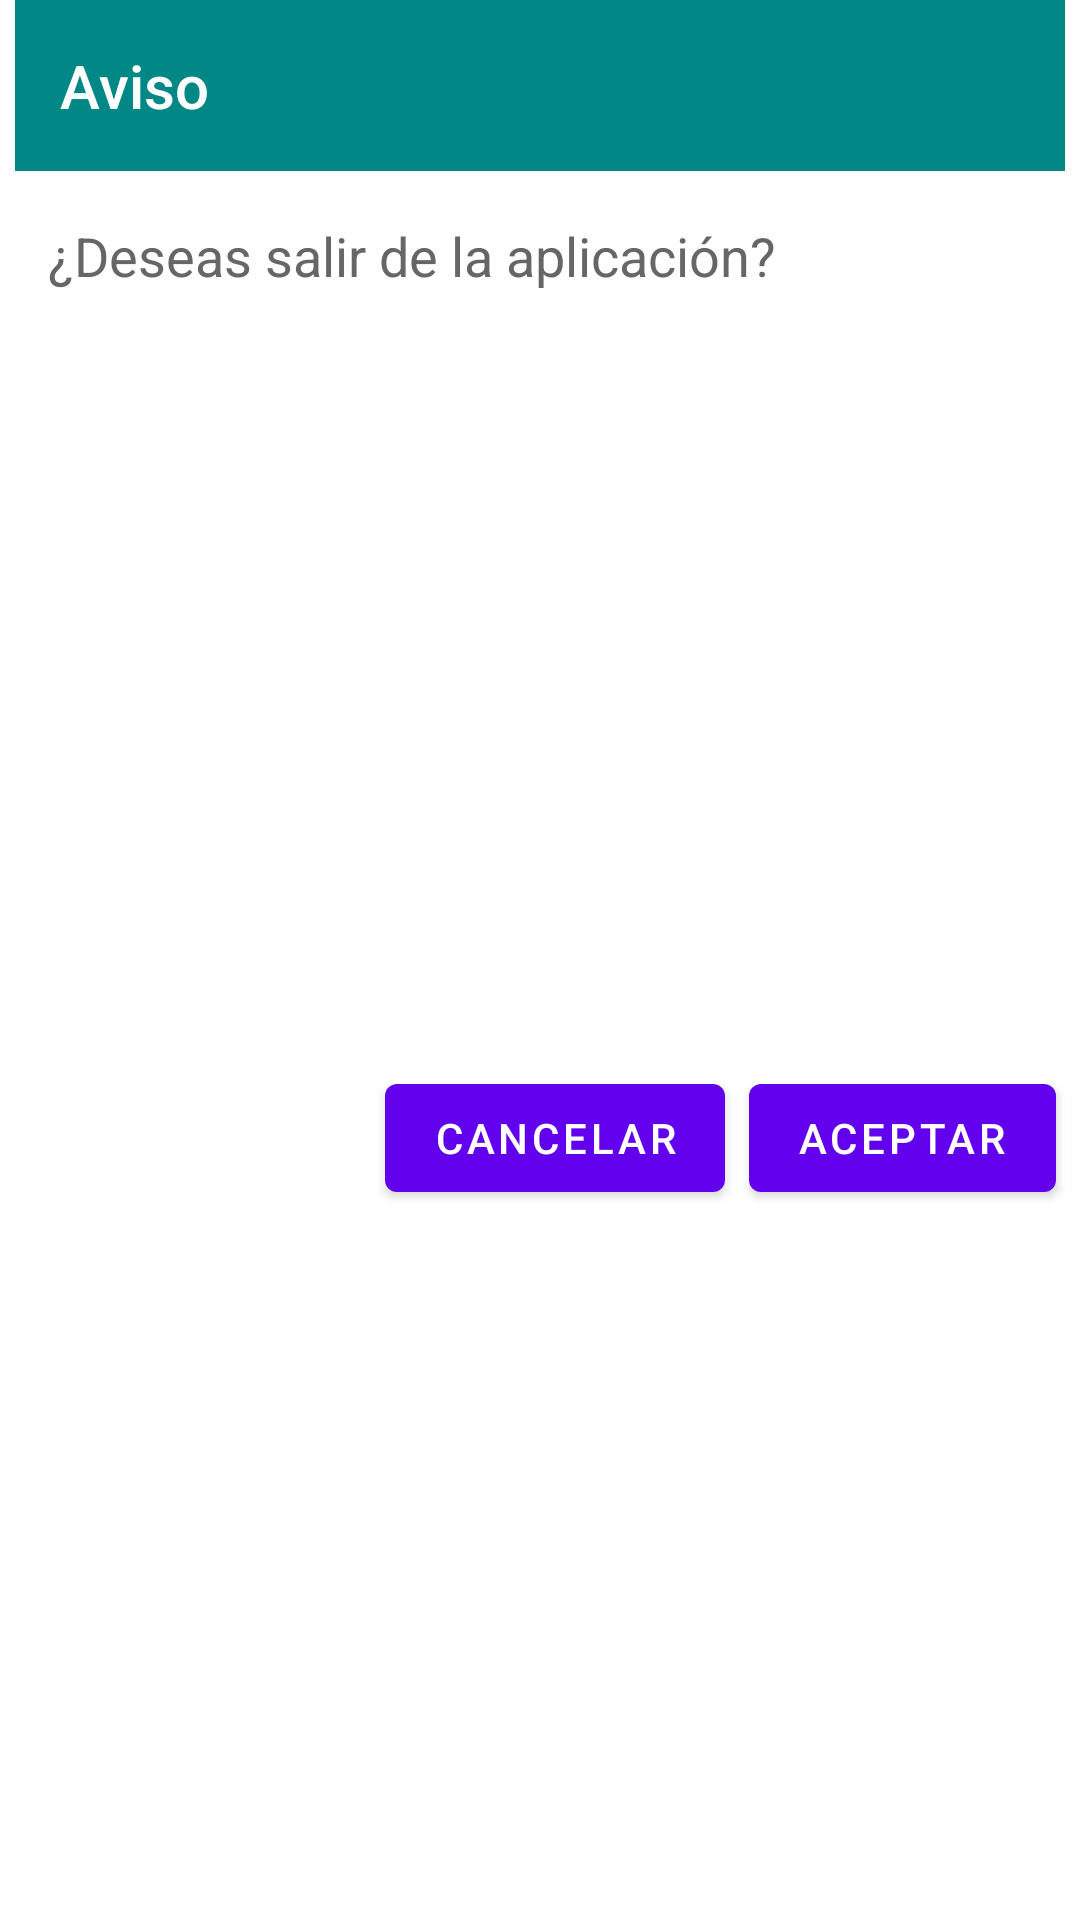

Android layout source for this screen:
<!-- AndroidManifest.xml: application theme Theme.IntercamLP -->
<!-- res/layout/dialog_exit.xml -->
<?xml version="1.0" encoding="utf-8"?>
<androidx.constraintlayout.widget.ConstraintLayout xmlns:android="http://schemas.android.com/apk/res/android"
    xmlns:app="http://schemas.android.com/apk/res-auto"
    xmlns:tools="http://schemas.android.com/tools"
    android:id="@+id/constraintLayoutLayout"
    android:layout_width="match_parent"
    android:layout_height="wrap_content"
    android:background="@android:color/white"
    android:fitsSystemWindows="true"
    android:orientation="vertical">


    <androidx.constraintlayout.widget.ConstraintLayout
        android:id="@+id/constraintLayout2"
        android:layout_width="350dp"
        android:layout_height="wrap_content"
        android:background="@color/teal_700"
        android:padding="15dp"
        app:layout_constraintEnd_toEndOf="parent"
        app:layout_constraintStart_toStartOf="parent"
        app:layout_constraintTop_toTopOf="parent">

        <TextView
            android:id="@+id/title"
            android:layout_width="0dp"
            android:layout_height="wrap_content"
            android:gravity="center_vertical"
            android:text="@string/dialog_info_txt_title"
            android:textAppearance="@style/Base.TextAppearance.AppCompat.Title"
            android:textColor="@android:color/white"
            app:layout_constraintStart_toStartOf="parent"
            app:layout_constraintTop_toTopOf="parent" />
    </androidx.constraintlayout.widget.ConstraintLayout>

    <TextView
        android:id="@+id/content"
        android:layout_width="0dp"
        android:layout_height="wrap_content"
        android:layout_marginStart="16dp"
        android:layout_marginTop="16dp"
        android:layout_marginEnd="16dp"
        android:text="@string/dialog_info_txt_contenido"
        android:textAppearance="@style/TextAppearance.AppCompat.Body1"
        android:textColor="@color/grey_60"
        android:textSize="18sp"
        app:layout_constraintEnd_toEndOf="parent"
        app:layout_constraintStart_toStartOf="parent"
        app:layout_constraintTop_toBottomOf="@+id/constraintLayout2" />

    <com.google.android.material.button.MaterialButton
        android:id="@+id/bt_negative"
        style="@style/ShapeAppearanceOverlay.Material3.Button"
        android:layout_width="wrap_content"
        android:layout_height="wrap_content"
        android:layout_marginTop="16dp"
        android:layout_marginEnd="8dp"
        android:layout_marginBottom="16dp"
        android:gravity="center"
        android:text="@string/dialog_btn_cancel"
        app:layout_constraintBottom_toBottomOf="parent"
        app:layout_constraintEnd_toStartOf="@+id/bt_positive"
        app:layout_constraintHorizontal_bias="1.0"
        app:layout_constraintStart_toStartOf="parent"
        app:layout_constraintTop_toBottomOf="@+id/content" />

    <com.google.android.material.button.MaterialButton
        android:id="@+id/bt_positive"
        style="@style/ShapeAppearanceOverlay.Material3.Button"
        android:layout_width="wrap_content"
        android:layout_height="wrap_content"
        android:layout_marginEnd="8dp"
        android:gravity="center"
        android:text="@string/dialog_btn_accept"
        app:layout_constraintBottom_toBottomOf="@+id/bt_negative"
        app:layout_constraintEnd_toEndOf="parent"
        app:layout_constraintTop_toTopOf="@+id/bt_negative" />

</androidx.constraintlayout.widget.ConstraintLayout>
<!-- resources referenced by this layout -->
<resources>
  <color name="grey_60">#666666</color>
  <color name="teal_700">#FF018786</color>
  <string name="dialog_btn_accept">Aceptar</string>
  <string name="dialog_btn_cancel">Cancelar</string>
  <string name="dialog_info_txt_contenido">¿Deseas salir de la aplicación? \n</string>
  <string name="dialog_info_txt_title">Aviso</string>
  <style name="Theme.IntercamLP" parent="Theme.MaterialComponents.DayNight.DarkActionBar">
          
          <item name="colorPrimary">@color/purple_500</item>
          <item name="colorPrimaryVariant">@color/purple_700</item>
          <item name="colorOnPrimary">@color/white</item>
          
          <item name="colorSecondary">@color/teal_200</item>
          <item name="colorSecondaryVariant">@color/teal_700</item>
          <item name="colorOnSecondary">@color/black</item>
          
          <item name="android:statusBarColor" tools:targetApi="l">?attr/colorPrimaryVariant</item>
          
      </style>
  <color name="purple_500">#FF6200EE</color>
  <color name="purple_700">#FF3700B3</color>
  <color name="white">#FFFFFFFF</color>
  <color name="teal_200">#FF03DAC5</color>
  <color name="black">#FF000000</color>
</resources>
